Photos from the image-classification dataset "Dataset" in the GitHub repository NikitaDas1998/Agro_AI. Its 4 classes are: black rot, esca, healthy, leaf blight.

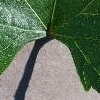
Label: esca

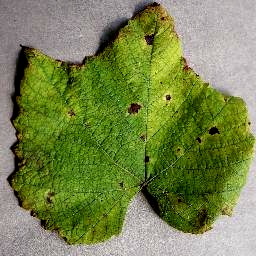
Label: leaf blight

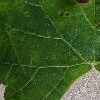
Label: black rot

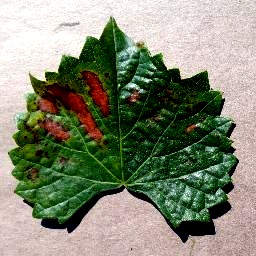
Label: esca

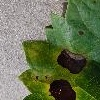
Label: black rot

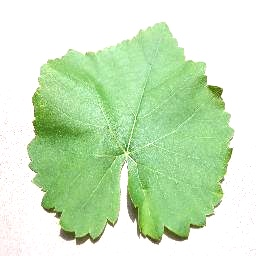
Label: healthy
